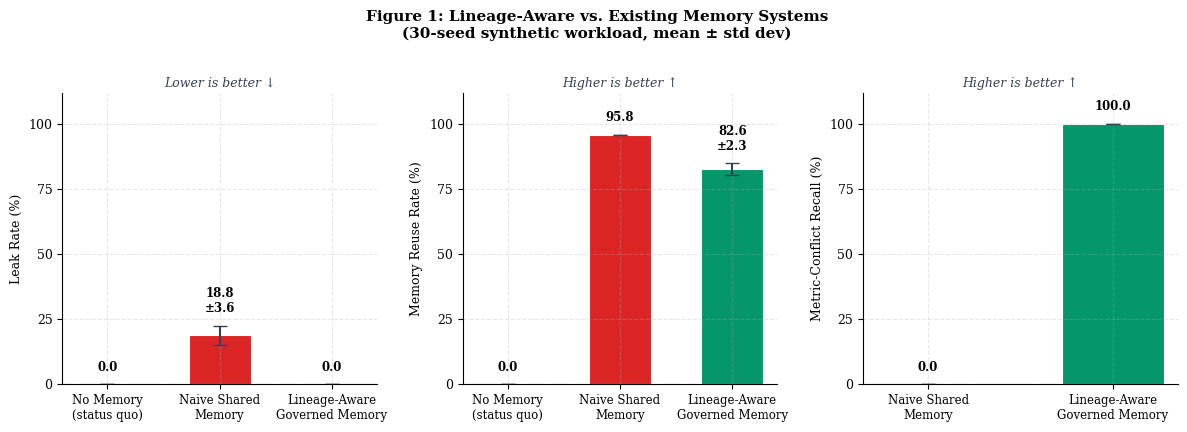

This chart was generated by the following Python code: (Note: this script raises an exception after producing the figure.)
"""
Generate publication-quality figures for the Lineage-Aware Memory Governance paper.
"""

import matplotlib
matplotlib.use("Agg")
import matplotlib.pyplot as plt
import matplotlib.patches as mpatches
import matplotlib.gridspec as gridspec
import numpy as np

# ── Style ──────────────────────────────────────────────────────────────────
plt.rcParams.update({
    "font.family": "serif",
    "font.serif": ["DejaVu Serif", "Times New Roman", "Times"],
    "font.size": 10,
    "axes.titlesize": 11,
    "axes.labelsize": 10,
    "xtick.labelsize": 9,
    "ytick.labelsize": 9,
    "figure.dpi": 200,
    "axes.spines.top": False,
    "axes.spines.right": False,
    "axes.grid": True,
    "grid.alpha": 0.3,
    "grid.linestyle": "--",
})

GRAY   = "#6B7280"
RED    = "#DC2626"
GREEN  = "#059669"

# ── Data (from sweep_summary.csv and results.csv) ─────────────────────────
# 30-seed sweep means ± std
sweep = {
    "no_memory":      {"leak": (0.0,  0.0),  "reuse": (0.0,   0.0),  "conflict": None},
    "naive":          {"leak": (18.8, 3.65), "reuse": (95.8,  0.0),  "conflict": (0.0, 0.0)},
    "lineage_aware":  {"leak": (0.0,  0.0),  "reuse": (82.61, 2.29), "conflict": (100.0, 0.0)},
}

# ── Figure 1: Three-panel bar chart ───────────────────────────────────────
fig, axes = plt.subplots(1, 3, figsize=(12, 4.2))
fig.subplots_adjust(wspace=0.35)

labels = ["No Memory\n(status quo)", "Naive Shared\nMemory", "Lineage-Aware\nGoverned Memory"]
colors = [GRAY, RED, GREEN]

panels = [
    ("leak",     "Leak Rate (%)",             "Lower is better ↓",  axes[0]),
    ("reuse",    "Memory Reuse Rate (%)",      "Higher is better ↑", axes[1]),
    ("conflict", "Metric-Conflict Recall (%)", "Higher is better ↑", axes[2]),
]

for key, ylabel, subtitle, ax in panels:
    means, sds, bars_labels, bar_colors = [], [], [], []
    for sys, label, color in zip(["no_memory", "naive", "lineage_aware"], labels, colors):
        d = sweep[sys][key]
        if d is None:
            continue
        means.append(d[0])
        sds.append(d[1])
        bars_labels.append(label)
        bar_colors.append(color)

    x = np.arange(len(means))
    bars = ax.bar(x, means, yerr=sds, capsize=5, color=bar_colors, width=0.55,
                  edgecolor="white", linewidth=0.8, error_kw={"elinewidth": 1.5, "ecolor": "#374151"})
    ax.set_xticks(x)
    ax.set_xticklabels(bars_labels, fontsize=8.5)
    ax.set_ylabel(ylabel, fontsize=9)
    ax.set_title(subtitle, fontsize=9, color="#374151", style="italic", pad=4)
    ax.set_ylim(0, 112)
    ax.set_yticks([0, 25, 50, 75, 100])

    for bar, m, sd in zip(bars, means, sds):
        label_val = f"{m:.1f}"
        if sd > 0:
            label_val += f"\n±{sd:.1f}"
        ax.text(bar.get_x() + bar.get_width() / 2, m + sd + 4,
                label_val, ha="center", va="bottom", fontsize=8.5, fontweight="bold")

fig.suptitle("Figure 1: Lineage-Aware vs. Existing Memory Systems\n(30-seed synthetic workload, mean ± std dev)",
             fontsize=11, fontweight="bold", y=1.01)
plt.tight_layout()
plt.savefig("/sessions/cool-awesome-faraday/mnt/outputs/fig1_comparison_bars.pdf",
            bbox_inches="tight", format="pdf")
plt.savefig("/sessions/cool-awesome-faraday/mnt/outputs/fig1_comparison_bars.png",
            bbox_inches="tight", dpi=200)
plt.close()
print("Saved fig1_comparison_bars")


# ── Figure 2: Architecture diagram (AMU schema) ───────────────────────────
fig, ax = plt.subplots(figsize=(10, 5.5))
ax.set_xlim(0, 10)
ax.set_ylim(0, 6)
ax.axis("off")

def rounded_box(ax, x, y, w, h, color, label, sublabel=None, fontsize=9, lw=1.4):
    box = mpatches.FancyBboxPatch((x, y), w, h,
                                   boxstyle="round,pad=0.08",
                                   linewidth=lw, edgecolor="#374151",
                                   facecolor=color, zorder=2)
    ax.add_patch(box)
    ty = y + h / 2 + (0.12 if sublabel else 0)
    ax.text(x + w / 2, ty, label, ha="center", va="center",
            fontsize=fontsize, fontweight="bold", zorder=3)
    if sublabel:
        ax.text(x + w / 2, y + h / 2 - 0.2, sublabel, ha="center", va="center",
                fontsize=7.5, color="#6B7280", zorder=3)

def arrow(ax, x1, y1, x2, y2):
    ax.annotate("", xy=(x2, y2), xytext=(x1, y1),
                arrowprops=dict(arrowstyle="-|>", color="#374151",
                                lw=1.4, mutation_scale=12), zorder=2)

# Requesting agent
rounded_box(ax, 0.3, 4.5, 2.0, 0.9, "#DBEAFE", "Requesting Agent", "dept + metric_name", fontsize=9)

# Lineage gate
rounded_box(ax, 3.5, 4.2, 2.8, 1.5, "#FEF3C7", "Lineage Gate", None, fontsize=9)
ax.text(4.9, 5.05, "1. Check requester permissions", fontsize=7.8, ha="center", va="center")
ax.text(4.9, 4.72, "2. AMU.lineage.sensitive_cols ⊆ permitted?", fontsize=7.8, ha="center", va="center")
ax.text(4.9, 4.39, "3. Flag if definition_hash conflict", fontsize=7.8, ha="center", va="center")

# AMU Store
rounded_box(ax, 7.5, 3.8, 2.2, 2.2, "#D1FAE5", "AMU Store", None, fontsize=9)
ax.text(8.6, 5.6, "metric_name", fontsize=7.5, ha="center", va="center", color="#065F46")
ax.text(8.6, 5.3, "value / epoch", fontsize=7.5, ha="center", va="center", color="#065F46")
ax.text(8.6, 5.0, "owner_dept", fontsize=7.5, ha="center", va="center", color="#065F46")
ax.text(8.6, 4.7, "lineage: [steps]", fontsize=7.5, ha="center", va="center", color="#065F46", fontweight="bold")
ax.text(8.6, 4.4, "definition_hash", fontsize=7.5, ha="center", va="center", color="#065F46", fontweight="bold")
ax.text(8.6, 4.1, "sensitivity_tags", fontsize=7.5, ha="center", va="center", color="#065F46", fontweight="bold")

# Result paths
rounded_box(ax, 3.5, 2.2, 2.8, 0.9, "#D1FAE5", "Serve from Memory", "reuse_rate + 1", fontsize=9)
rounded_box(ax, 3.5, 0.5, 2.8, 0.9, "#FEE2E2", "Block + Fresh Compute", "blocked_count + 1", fontsize=9)

# Arrows
arrow(ax, 2.3, 4.95, 3.5, 4.95)   # agent -> gate
arrow(ax, 7.5, 4.90, 6.3, 4.90)   # store -> gate (lookup)
arrow(ax, 4.9, 4.20, 4.9, 3.10)   # gate -> serve (safe)
arrow(ax, 4.9, 4.20, 4.9, 1.40)   # gate -> block (unsafe)
# Implicit arrow to store on write
arrow(ax, 8.6, 3.80, 8.6, 3.0)

rounded_box(ax, 7.5, 2.2, 2.2, 0.9, "#EDE9FE", "Conflict\nDetector", None, fontsize=8.5)
arrow(ax, 6.3, 4.60, 7.5, 2.65)   # gate -> conflict

# Labels on arrows
ax.text(3.0, 5.10, "retrieve", fontsize=7.5, color=GRAY, ha="center")
ax.text(7.0, 5.10, "candidates", fontsize=7.5, color=GRAY, ha="center")
ax.text(5.35, 3.7, "safe", fontsize=7.5, color=GREEN, ha="left")
ax.text(5.35, 2.85, "blocked", fontsize=7.5, color=RED, ha="left")
ax.text(8.9, 3.35, "write\nnew AMU", fontsize=7.5, color=GRAY, ha="center")

ax.set_title("Figure 2: AMU Architecture — Lineage-Gated Retrieval and Conflict Detection",
             fontsize=11, fontweight="bold", pad=8)
plt.tight_layout()
plt.savefig("/sessions/cool-awesome-faraday/mnt/outputs/fig2_architecture.pdf",
            bbox_inches="tight", format="pdf")
plt.savefig("/sessions/cool-awesome-faraday/mnt/outputs/fig2_architecture.png",
            bbox_inches="tight", dpi=200)
plt.close()
print("Saved fig2_architecture")


# ── Figure 3: Reuse-vs-governance tradeoff scatter ────────────────────────
fig, ax = plt.subplots(figsize=(6.5, 4.5))

# Simulate per-seed values (from known stats)
rng = np.random.default_rng(0)
n = 30
naive_reuse   = 95.8 + rng.normal(0, 0.05, n)
naive_leak    = rng.normal(18.8, 3.65, n)
la_reuse      = rng.normal(82.61, 2.29, n)
la_leak       = np.zeros(n)

ax.scatter(naive_reuse, naive_leak,  color=RED,   alpha=0.7, s=50, label="Naive Shared Memory",          zorder=3)
ax.scatter(la_reuse,    la_leak,     color=GREEN, alpha=0.7, s=50, label="Lineage-Aware Governed Memory", zorder=3)
ax.scatter([0], [0], color=GRAY, s=80, marker="D", label="No Memory (status quo)", zorder=4)

ax.set_xlabel("Memory Reuse Rate (%)", fontsize=10)
ax.set_ylabel("Leak Rate (%)", fontsize=10)
ax.set_title("Figure 3: Governance–Efficiency Tradeoff\n(each point = one of 30 random seeds)", fontsize=10.5)
ax.legend(fontsize=9, framealpha=0.85)
ax.set_xlim(-5, 105)
ax.set_ylim(-2, 30)
ax.axvline(x=82.61, color=GREEN, lw=1, linestyle=":", alpha=0.7)
ax.axhline(y=18.8,  color=RED,   lw=1, linestyle=":", alpha=0.7)
ax.annotate("Ideal:\nhigh reuse +\nzero leakage",
            xy=(82.61, 0), xytext=(60, 6),
            arrowprops=dict(arrowstyle="->", color=GREEN, lw=1.2),
            fontsize=8.5, color=GREEN)

plt.tight_layout()
plt.savefig("/sessions/cool-awesome-faraday/mnt/outputs/fig3_tradeoff.pdf",
            bbox_inches="tight", format="pdf")
plt.savefig("/sessions/cool-awesome-faraday/mnt/outputs/fig3_tradeoff.png",
            bbox_inches="tight", dpi=200)
plt.close()
print("Saved fig3_tradeoff")

print("\nAll figures generated successfully.")
